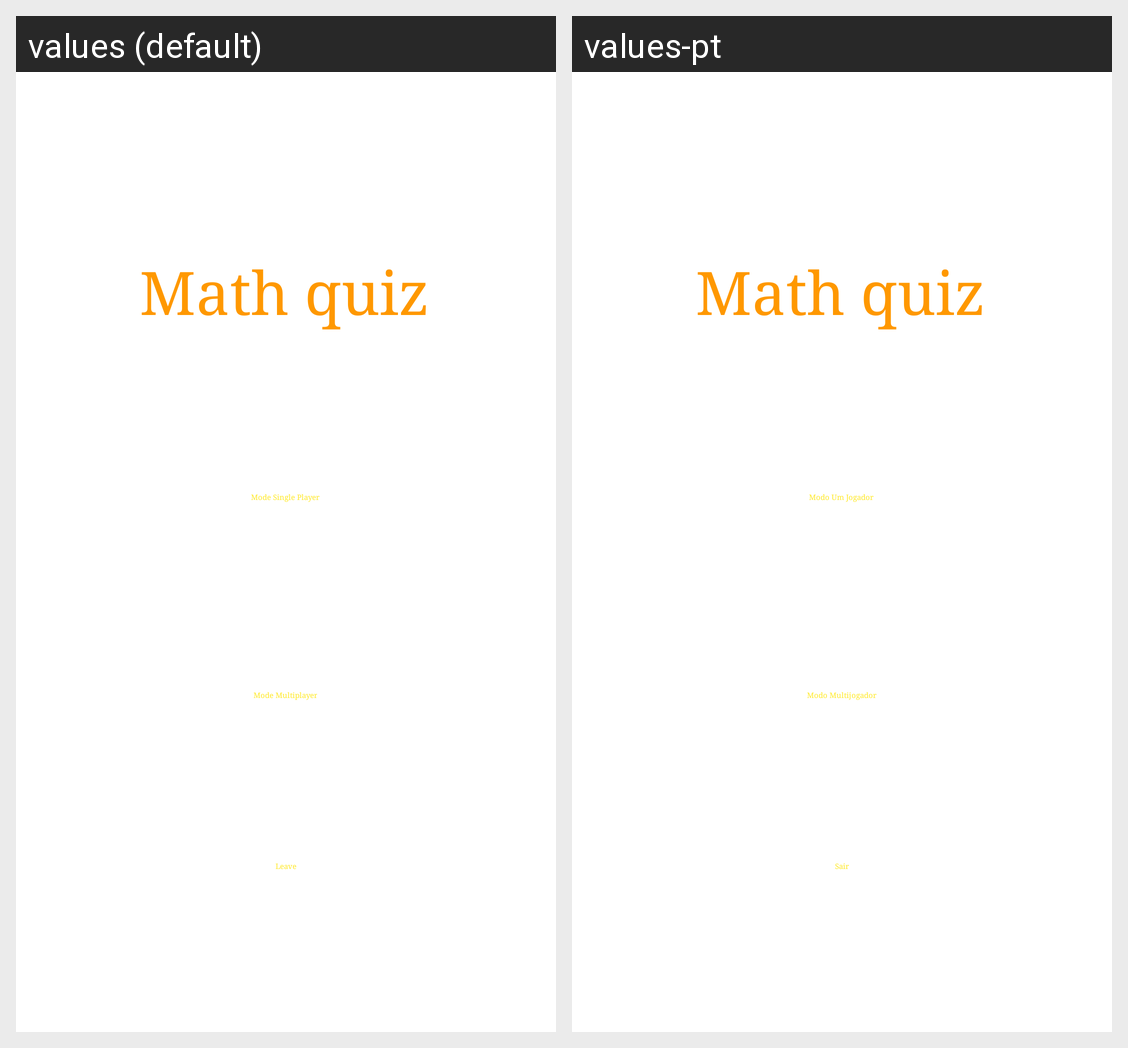

Locale-by-locale string values for the Android screen shown in this grid:
Android screen res/layout/activity_menu_jogo.xml rendered under 2 locales, left to right: values (default), values-pt. Device: Nexus 5 (rendered at 1080×1920; each locale shown at half size, 540×960, under a caption strip naming it); theme Theme.TP.
Strings drawn on this screen, with the default value and each locale's value (text and hints the layout hard-codes, and strings that could not be matched under every locale, appear in the picture but are not listed):

math_quiz
  values: Math quiz
  values-pt: Math quiz

modo_1_jogador
  values: Mode Single Player
  values-pt: Modo Um Jogador

modo_multiplayer
  values: Mode Multiplayer
  values-pt: Modo Multijogador

sair
  values: Leave
  values-pt: Sair
